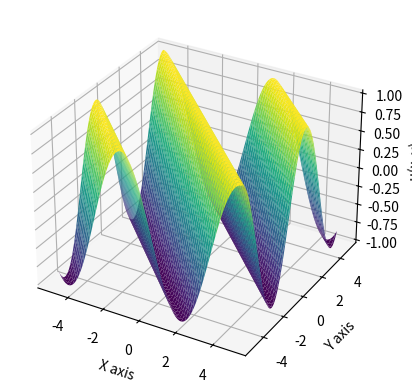

Reproduce this figure in Python.
from sympy import Function, Eq, pde_separate_mul, Derivative as D, dsolve, symbols, lambdify
from sympy.abc import x, y
import numpy as np
import matplotlib.pyplot as plt
from mpl_toolkits.mplot3d import Axes3D

# Define the unknown function
u = Function('u')

# Define the PDE: U"(x, y)xx = U"(x, y)yy
eq = Eq(D(u(x, y), x, x), D(u(x, y), y, y))

# Perform separation of variables
X, Y = map(Function, 'XY')
X_part, Y_part = pde_separate_mul(eq, u(x, y), [X(x), Y(y)])

# Solve the ODEs for X and Y with initial conditions
X_ode = Eq(D(X(x), x, x) - symbols('lambda')*X(x), 0)
Y_ode = Eq(D(Y(y), y, y) - symbols('lambda')*Y(y), 0)

# Define initial conditions
initial_conditions = {X(0): 1, Y(0): 1}  # Example initial conditions

# Solve the ODEs with initial conditions
X_sol = dsolve(X_ode, X(x), ics={X(0): initial_conditions[X(0)]})
Y_sol = dsolve(Y_ode, Y(y), ics={Y(0): initial_conditions[Y(0)]})

# Assuming a multiplicative constant 'A' for the solutions
A = symbols('A')
u_solution = A * X_sol.rhs * Y_sol.rhs
print(u_solution)

# Convert symbolic expressions to numerical functions
u_lambdified = lambdify((x, y), u_solution.subs(A, 1).subs('lambda', -1)
                        .subs('C2', 1))

# Create a grid and compute the numerical values of u(x, y)
x_vals = np.linspace(-5, 5, 100)
y_vals = np.linspace(-5, 5, 100)
X_vals, Y_vals = np.meshgrid(x_vals, y_vals)
Z_vals = u_lambdified(X_vals, Y_vals)

# Plot the surface
fig = plt.figure()
ax = fig.add_subplot(111, projection='3d')
ax.plot_surface(X_vals, Y_vals, Z_vals, cmap='viridis')

# Set labels and show the plot
ax.set_xlabel('X axis')
ax.set_ylabel('Y axis')
ax.set_zlabel('u(x, y)')
ax.grid(True)
plt.show()
